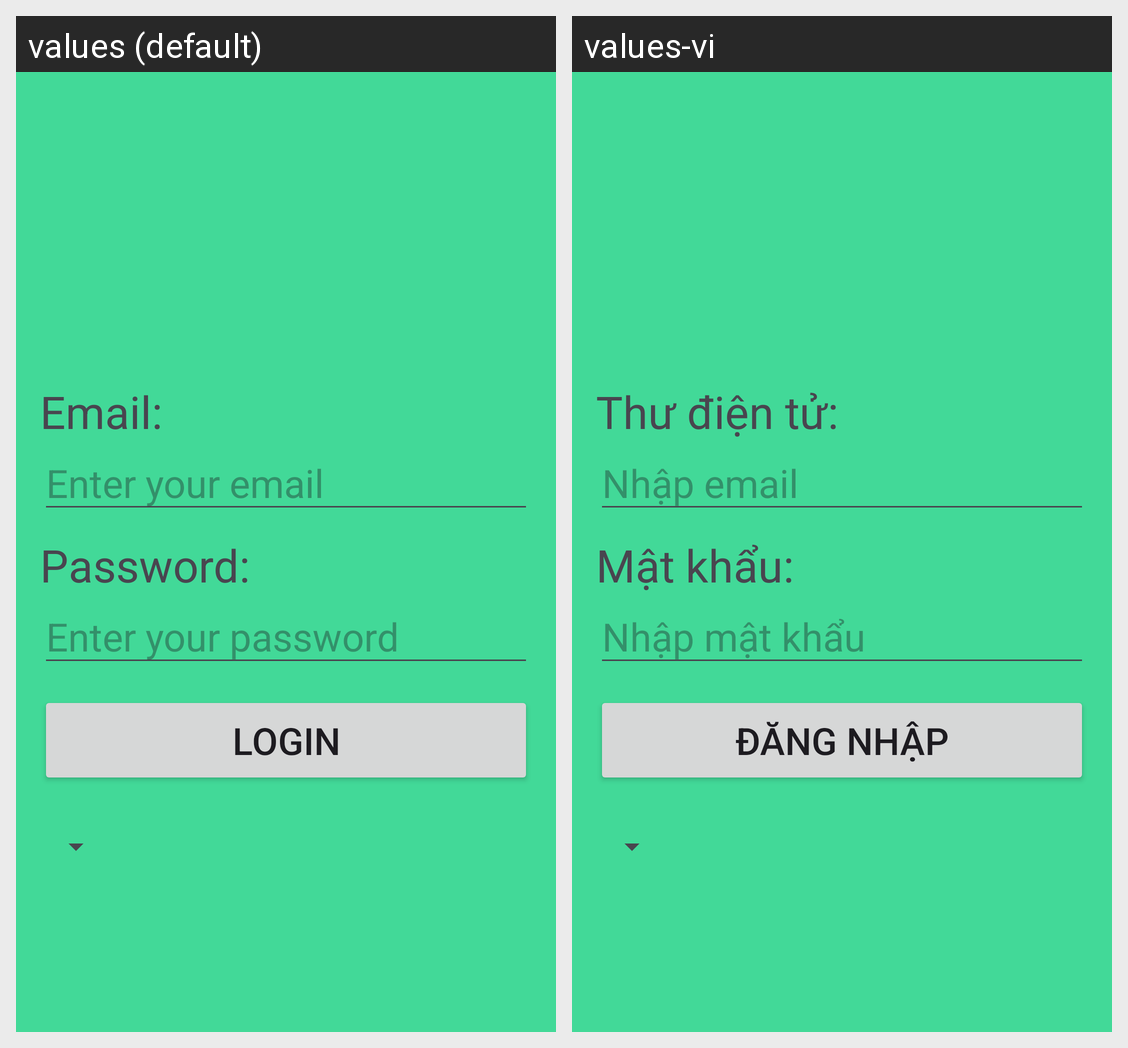

The Android screen above is rendered under two locales of the same app. Produce the string resources it draws, with the default and per-locale values.
Android screen res/layout/activity_login.xml rendered under 2 locales, left to right: values (default), values-vi. Device: Nexus 5 (rendered at 1080×1920; each locale shown at half size, 540×960, under a caption strip naming it); theme Theme.ListView.
Strings drawn on this screen, with the default value and each locale's value (text and hints the layout hard-codes, and strings that could not be matched under every locale, appear in the picture but are not listed):

email
  values: Email:
  values-vi: Thư điện tử:

enter_your_email
  values: Enter your email
  values-vi: Nhập email

password
  values: Password:
  values-vi: Mật khẩu:

enter_your_password
  values: Enter your password
  values-vi: Nhập mật khẩu

login
  values: Login
  values-vi: Đăng nhập
